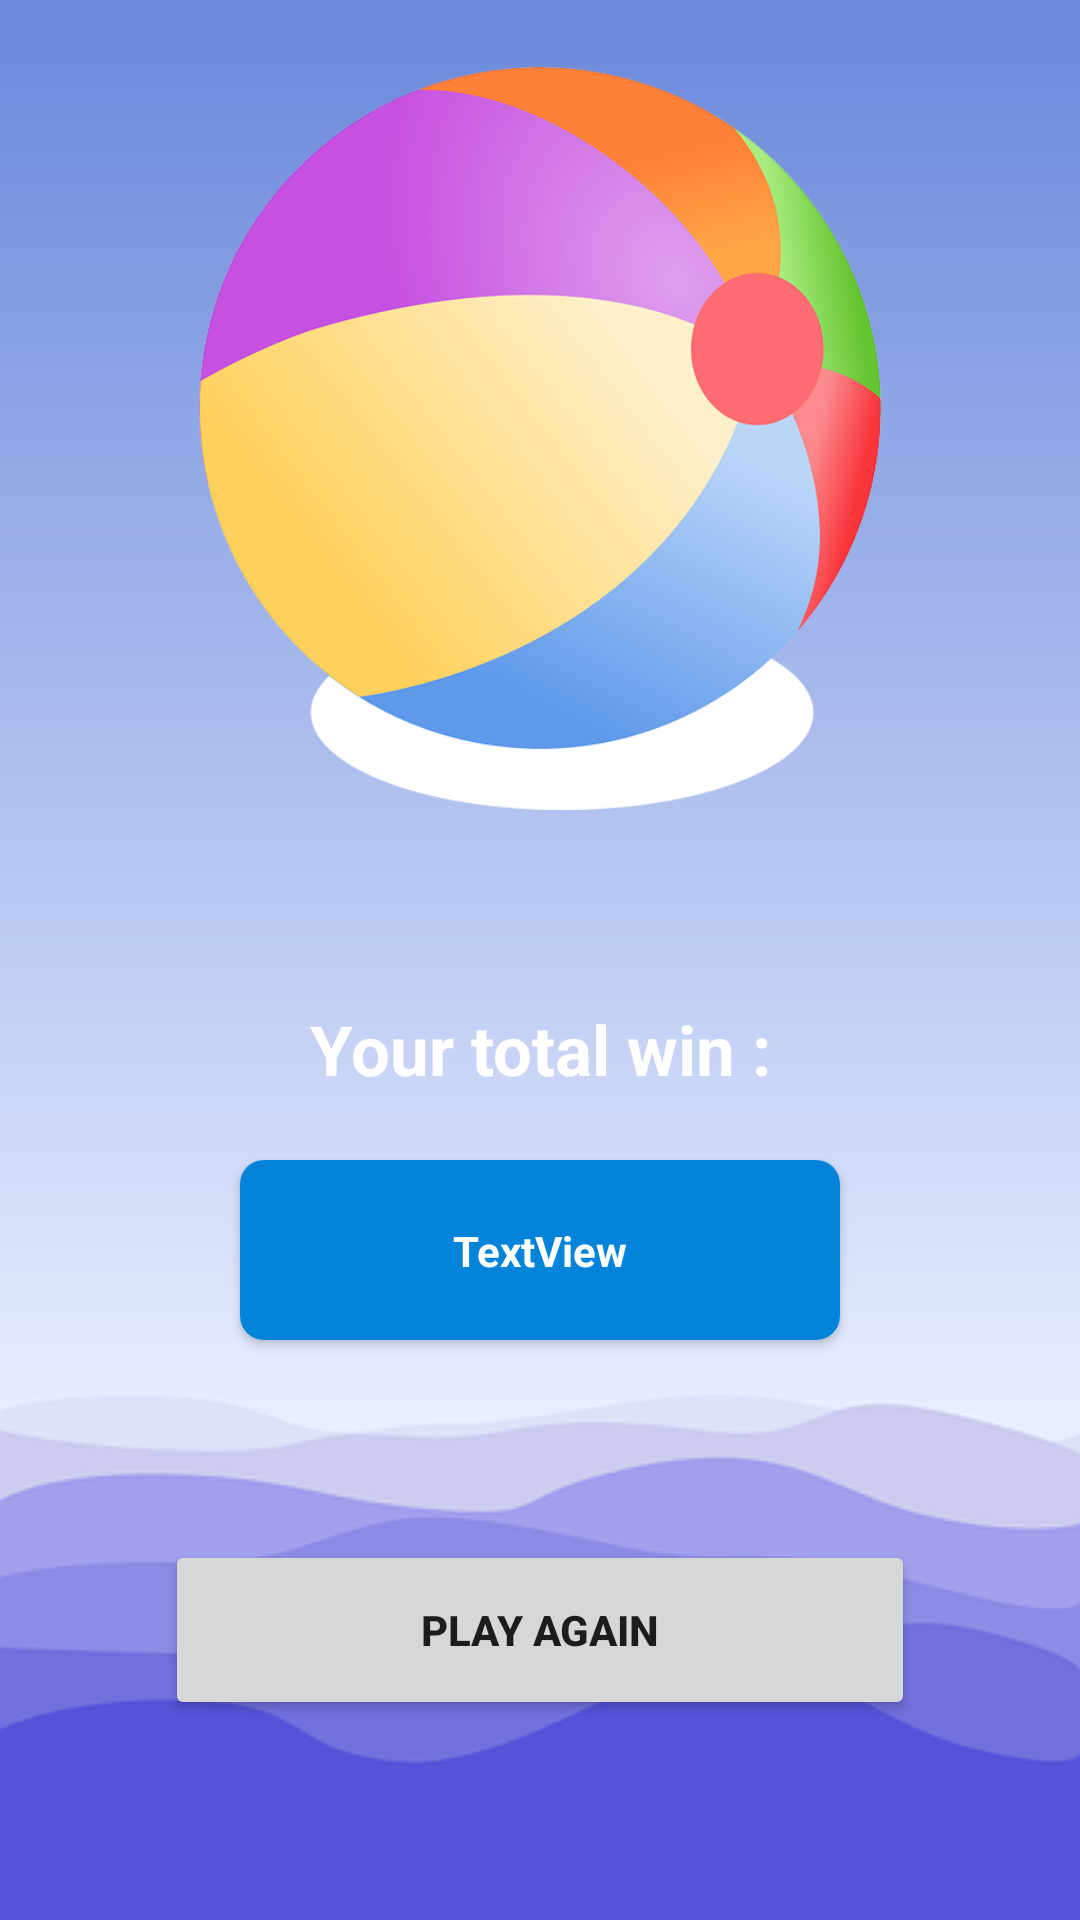

Write the Android layout XML for this screen, with the resource values it uses.
<!-- AndroidManifest.xml: application theme Theme.1xbet -->
<!-- res/layout/activity_hyisijxzijxz.xml -->
<?xml version="1.0" encoding="utf-8"?>
<androidx.constraintlayout.widget.ConstraintLayout xmlns:android="http://schemas.android.com/apk/res/android"
    xmlns:app="http://schemas.android.com/apk/res-auto"
    xmlns:tools="http://schemas.android.com/tools"
    android:layout_width="match_parent"
    android:layout_height="match_parent"
    android:background="@drawable/bg_xbe"
    tools:context=".ncdswwe.Hyisijxzijxz">

    <ImageView
        android:id="@+id/imageView4"
        android:layout_width="250dp"
        android:layout_height="250dp"
        android:layout_marginTop="20dp"
        app:layout_constraintEnd_toEndOf="parent"
        app:layout_constraintStart_toStartOf="parent"
        app:layout_constraintTop_toTopOf="parent"
        app:srcCompat="@drawable/b_xb_bask" />

    <TextView
        android:id="@+id/textView3"
        android:layout_width="wrap_content"
        android:layout_height="wrap_content"
        android:textSize="23sp"
        android:textColor="@color/white"
        android:textStyle="bold"
        android:text="Your total win :"
        app:layout_constraintBottom_toBottomOf="parent"
        app:layout_constraintEnd_toEndOf="parent"
        app:layout_constraintStart_toStartOf="parent"
        app:layout_constraintTop_toBottomOf="@+id/imageView4"
        app:layout_constraintVertical_bias="0.19" />

    <androidx.cardview.widget.CardView
        android:id="@+id/cardView"
        app:cardCornerRadius="8dp"
        android:layout_width="200dp"
        android:layout_height="60dp"
        app:layout_constraintBottom_toBottomOf="parent"
        app:layout_constraintEnd_toEndOf="parent"
        app:layout_constraintStart_toStartOf="parent"
        app:layout_constraintTop_toBottomOf="@+id/textView3"
        app:layout_constraintVertical_bias="0.100000024" >

        <androidx.constraintlayout.widget.ConstraintLayout
            android:layout_width="match_parent"
            android:background="@color/xbe_pr"
            android:layout_height="match_parent">

            <TextView
                android:id="@+id/fijg"
                android:layout_width="wrap_content"
                android:layout_height="wrap_content"
                android:text="TextView"
                android:textStyle="bold"
                android:textColor="@color/white"
                app:layout_constraintBottom_toBottomOf="parent"
                app:layout_constraintEnd_toEndOf="parent"
                app:layout_constraintStart_toStartOf="parent"
                app:layout_constraintTop_toTopOf="parent" />
        </androidx.constraintlayout.widget.ConstraintLayout>
    </androidx.cardview.widget.CardView>

    <Button
        android:id="@+id/rokods"
        android:layout_width="250dp"
        android:layout_height="60dp"
        android:text="Play again"
        android:textStyle="bold"
        app:layout_constraintBottom_toBottomOf="parent"
        app:layout_constraintEnd_toEndOf="parent"
        app:layout_constraintStart_toStartOf="parent"
        app:layout_constraintTop_toBottomOf="@+id/cardView" />
</androidx.constraintlayout.widget.ConstraintLayout>
<!-- resources referenced by this layout -->
<resources>
  <color name="white">#FFFFFFFF</color>
  <color name="xbe_pr">#0384DA</color>
  <!-- drawable b_xb_bask: png bitmap (drawable, 76788 bytes) -->
  <!-- drawable bg_xbe: png bitmap (drawable, 14724 bytes) -->
  <style name="Theme.1xbet" parent="Theme.MaterialComponents.DayNight.DarkActionBar">
          
          <item name="colorPrimary">@color/purple_500</item>
          <item name="colorPrimaryVariant">@color/purple_700</item>
          <item name="android:windowFullscreen">true</item>
          <item name="android:windowDisablePreview">true</item>
          <item name="windowActionBar">false</item>
          <item name="windowNoTitle">true</item>
          <item name="colorOnPrimary">@color/white</item>
          
          <item name="colorSecondary">@color/xbe_pr</item>
          <item name="colorSecondaryVariant">@color/teal_700</item>
          <item name="colorOnSecondary">@color/black</item>
          
          <item name="android:statusBarColor">?attr/colorPrimaryVariant</item>
          
      </style>
  <color name="purple_500">#FF6200EE</color>
  <color name="purple_700">#FF3700B3</color>
  <color name="teal_700">#FF018786</color>
  <color name="black">#FF000000</color>
</resources>
